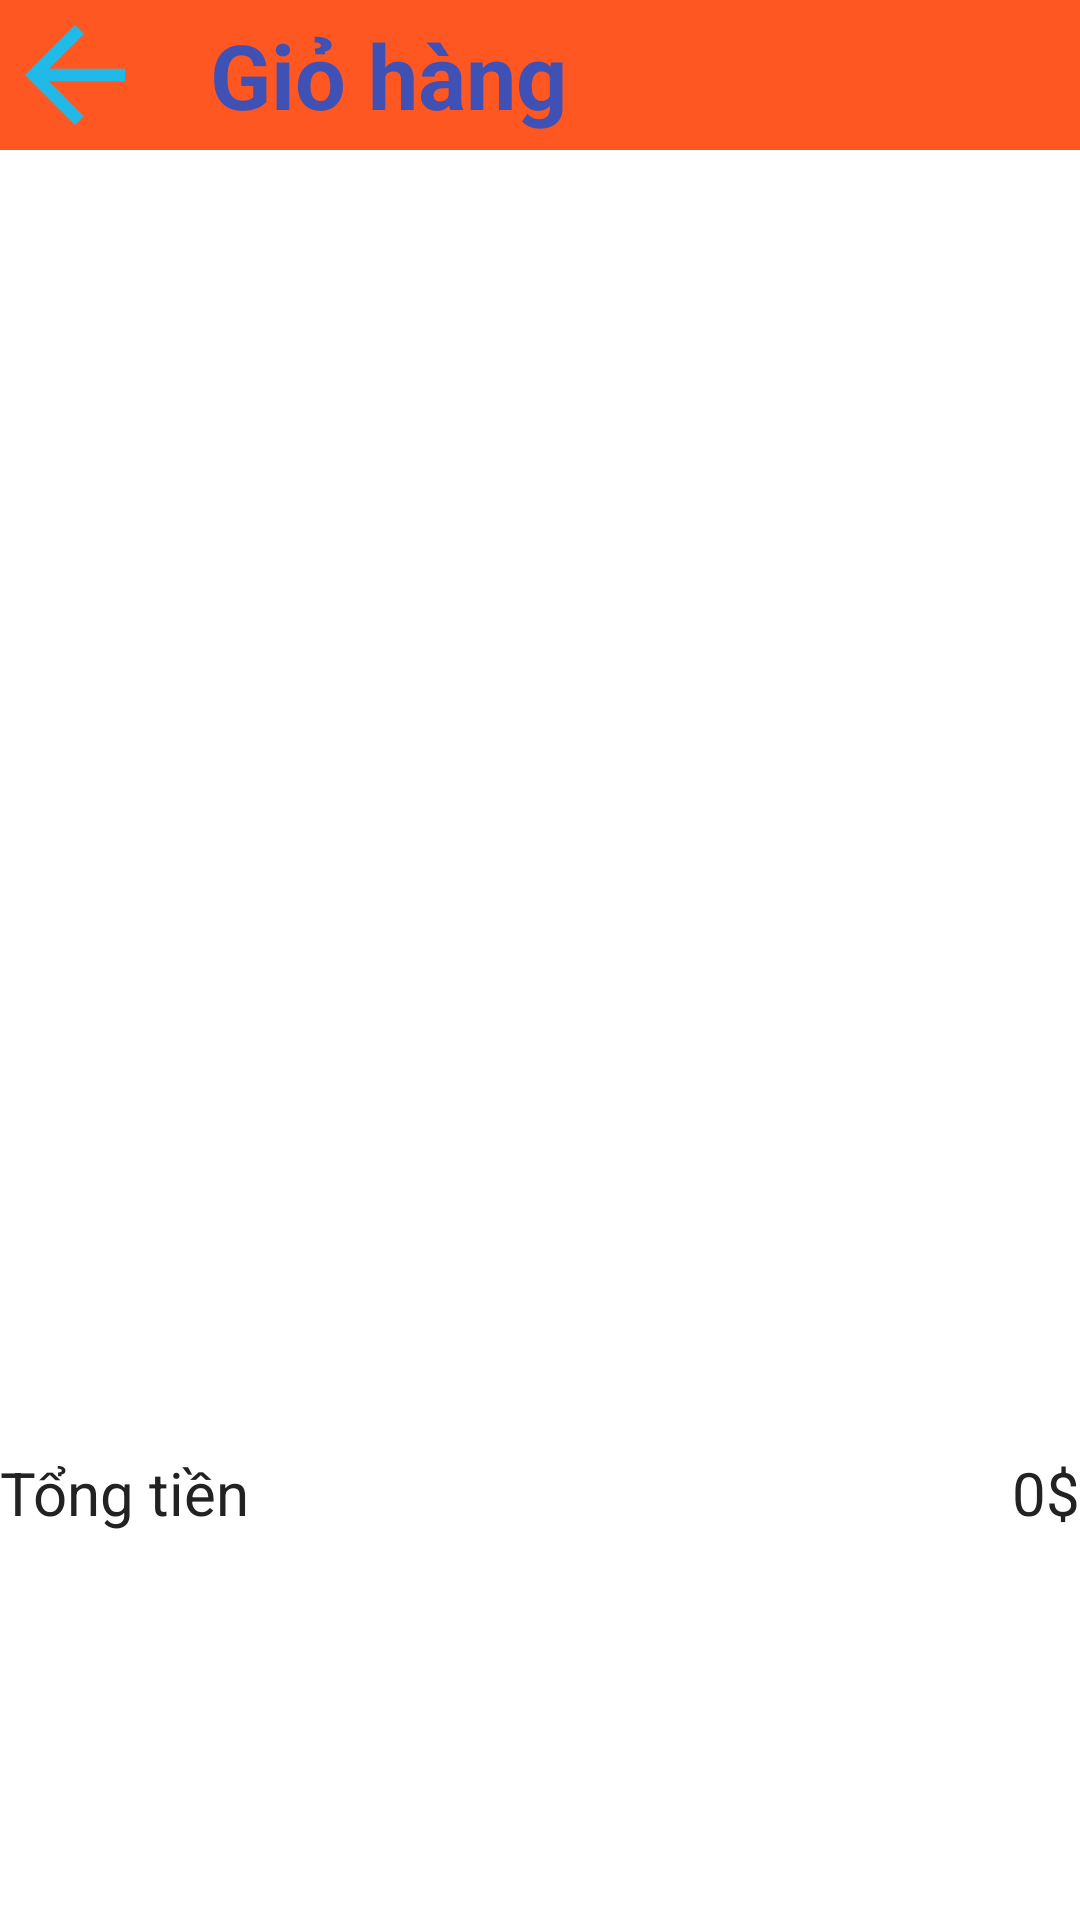

Reconstruct the res/layout file that produces this screen, plus the resources it refers to.
<!-- AndroidManifest.xml: application theme Theme.ProjectGioHang -->
<!-- res/layout/activity_main_gio_hang.xml -->
<?xml version="1.0" encoding="utf-8"?>
<LinearLayout xmlns:android="http://schemas.android.com/apk/res/android"
    xmlns:app="http://schemas.android.com/apk/res-auto"
    xmlns:tools="http://schemas.android.com/tools"
    android:layout_width="match_parent"
    android:orientation="vertical"
    android:layout_height="match_parent"
    android:weightSum="10"
    tools:context=".MainActivityGioHang">

<LinearLayout
    android:background="#FFFF5722"
    android:layout_width="match_parent"
    android:layout_height="wrap_content"
    >
    <ImageView
        android:layout_width="50dp"
        android:layout_height="50dp"
        android:src="@drawable/ic_baseline_arrow_back_24"
        android:id="@+id/imgback"/>
    <TextView
        android:layout_width="match_parent"
        android:layout_height="wrap_content"
        android:text="Giỏ hàng"
        android:layout_gravity="center_vertical"
        android:textSize="30sp"
        android:layout_marginLeft="20dp"
        android:textStyle="bold"
        android:textColor="#3F51B5"/>
</LinearLayout>
    <LinearLayout
        android:layout_margin="10dp"
        android:layout_weight="7"
        android:layout_width="match_parent"
        android:layout_height="0dp">

        <ListView
            android:layout_width="match_parent"
            android:layout_height="match_parent"
            android:id="@+id/lvCard"/>
    </LinearLayout>
    <LinearLayout
        android:layout_width="match_parent"
        android:layout_height="0dp"
        android:layout_weight="1">
        <LinearLayout
            android:orientation="horizontal"
            android:weightSum="2"
            android:layout_width="match_parent"
            android:layout_height="match_parent">
            <TextView
                android:layout_width="wrap_content"
                android:layout_height="wrap_content"
                android:text="Tổng tiền"
                android:textSize="20sp"
                android:textColor="#222"
                android:layout_gravity="center_vertical"/>
            <TextView
                android:layout_width="match_parent"
                android:layout_height="wrap_content"
                android:text="0$"
                android:gravity="right"
                android:layout_gravity="center_vertical"
                android:textSize="20sp"
                android:textColor="#222"
                android:id="@+id/tvTongTien"/>
        </LinearLayout>
    </LinearLayout>
</LinearLayout>
<!-- resources referenced by this layout -->
<resources>
  <!-- drawable ic_baseline_arrow_back_24 (drawable) -->
  <vector android:height="24dp" android:tint="#21B9E7"
      android:viewportHeight="24" android:viewportWidth="24"
      android:width="24dp" xmlns:android="http://schemas.android.com/apk/res/android">
      <path android:fillColor="@android:color/white" android:pathData="M20,11H7.83l5.59,-5.59L12,4l-8,8 8,8 1.41,-1.41L7.83,13H20v-2z"/>
  </vector>
  <style name="Theme.ProjectGioHang" parent="Theme.MaterialComponents.DayNight.DarkActionBar">
          
          <item name="colorPrimary">@color/purple_500</item>
          <item name="colorPrimaryVariant">@color/purple_700</item>
          <item name="colorOnPrimary">@color/white</item>
          
          <item name="colorSecondary">@color/teal_200</item>
          <item name="colorSecondaryVariant">@color/teal_700</item>
          <item name="colorOnSecondary">@color/black</item>
          
          <item name="android:statusBarColor" tools:targetApi="l">?attr/colorPrimaryVariant</item>
          
      </style>
  <!-- not gathered from this repository: default colours our renderer supplied (Android Studio template values) -->
  <color name="purple_500">#FF6200EE</color>
  <color name="purple_700">#FF3700B3</color>
  <color name="teal_200">#FF03DAC5</color>
  <color name="teal_700">#FF018786</color>
  <color name="black">#FF000000</color>
  <color name="white">#FFFFFFFF</color>
</resources>
